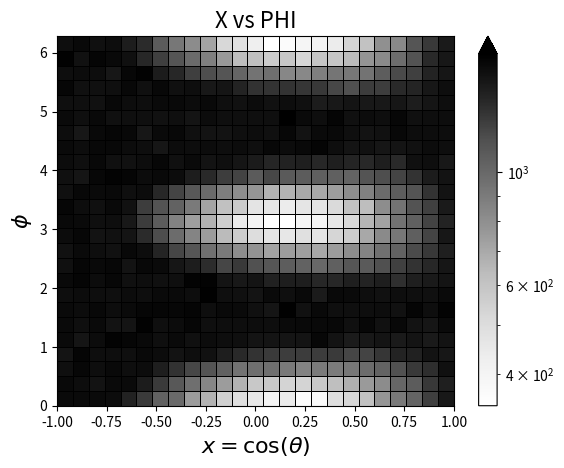

Write the Python code that produced this figure.
import numpy as np
import matplotlib.pyplot as plt
from matplotlib.colors import LogNorm

def f(x, phi):
    return 1 / (2 - x) + (2 - x) - 2.0 * (1 - x**2) * (np.cos(phi)**2)

MAXTHROW = 2.0
num_samples = 1000000

# Random sample generation
np.random.seed(100)
rx = np.random.uniform(-1.0, 1.0, num_samples)
rphi = np.random.uniform(0.0, 2 * np.pi, num_samples)
ry = np.random.uniform(0.0, MAXTHROW, num_samples)

valid_indices = ry < f(rx, rphi)
filtered_rx = rx[valid_indices]
filtered_rphi = rphi[valid_indices]

hist, xedges, yedges = np.histogram2d(filtered_rx, filtered_rphi, bins=[25, 25], range=[[-1.0, 1.0], [0, 2 * np.pi]])

fig, ax = plt.subplots()
X, Y = np.meshgrid(xedges, yedges)
pcm = ax.pcolormesh(X, Y, hist.T, norm=LogNorm(), cmap='Greys', edgecolor='black', linewidth=0.5)

ax.set_xlabel(r'$x = \cos(\theta)$', fontsize=16, family='sans-serif')
ax.set_ylabel(r'$\phi$', fontsize=16, family='sans-serif')
ax.set_title('X vs PHI', fontsize=16, family='sans-serif')

ax.set_aspect('auto')
plt.colorbar(pcm, ax=ax, extend='max')
plt.grid(False)

plt.show()

